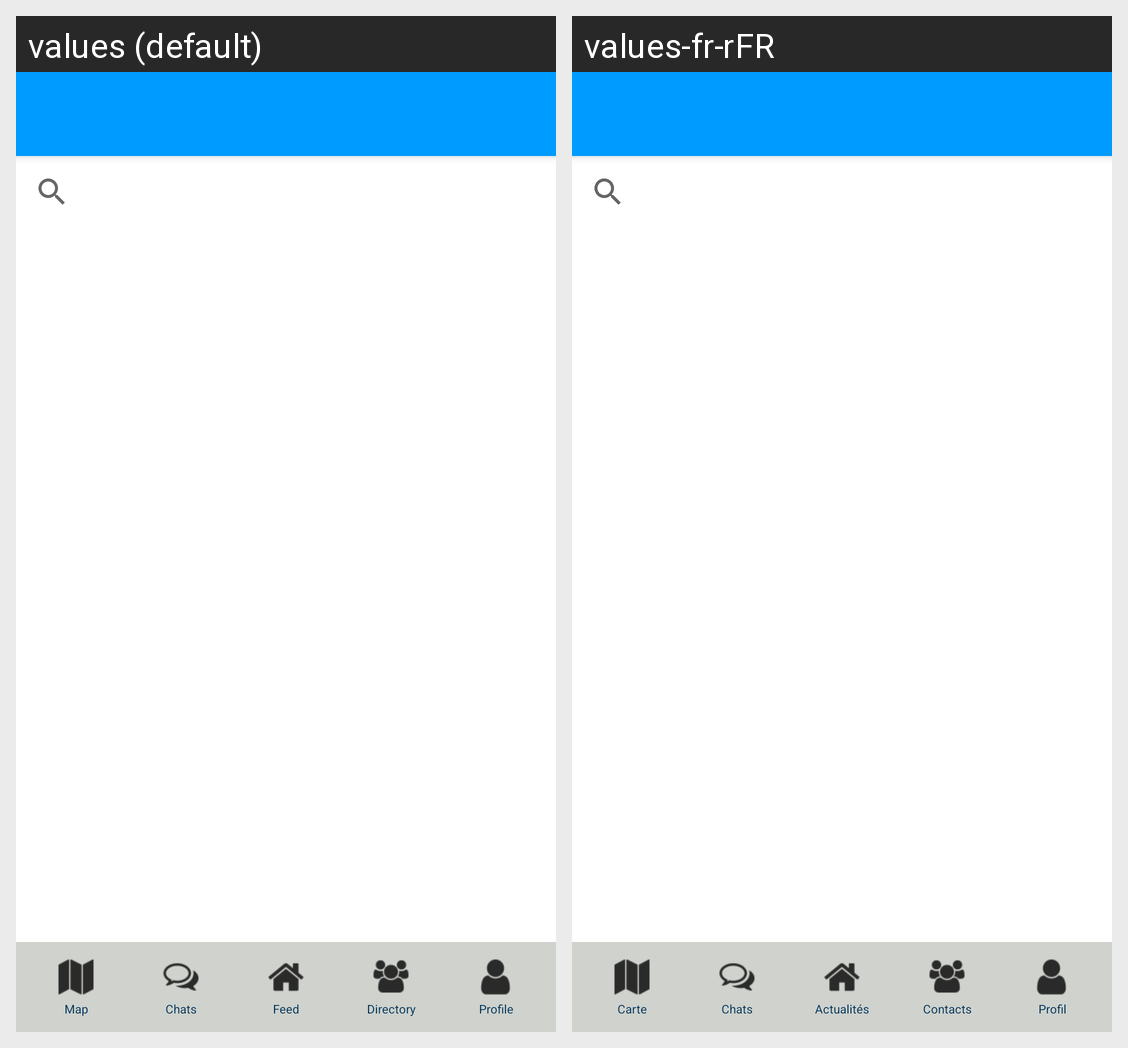

Translations of the strings shown on this Android screen, per locale in the grid:
Android screen res/layout/activity_profiles.xml rendered under 2 locales, left to right: values (default), values-fr-rFR. Device: Nexus 5 (rendered at 1080×1920; each locale shown at half size, 540×960, under a caption strip naming it); theme AppTheme.
Strings drawn on this screen, with the default value and each locale's value (text and hints the layout hard-codes, and strings that could not be matched under every locale, appear in the picture but are not listed):

map
  values: Map
  values-fr-rFR: Carte

chats
  values: Chats
  values-fr-rFR: Chats

feed
  values: Feed
  values-fr-rFR: Actualités

directory
  values: Directory
  values-fr-rFR: Contacts

profile
  values: Profile
  values-fr-rFR: Profil
